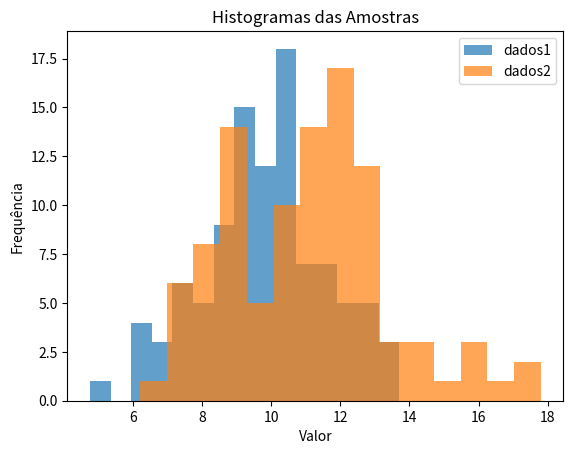
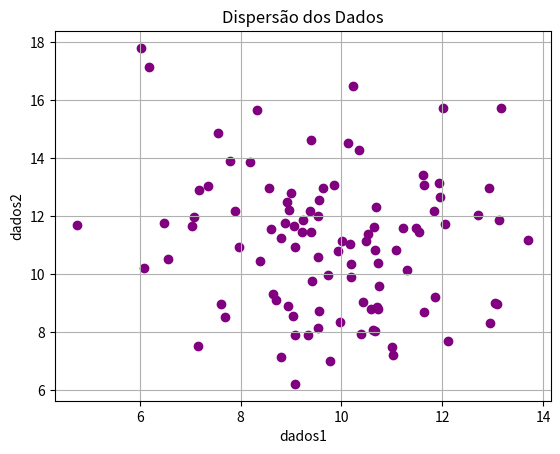
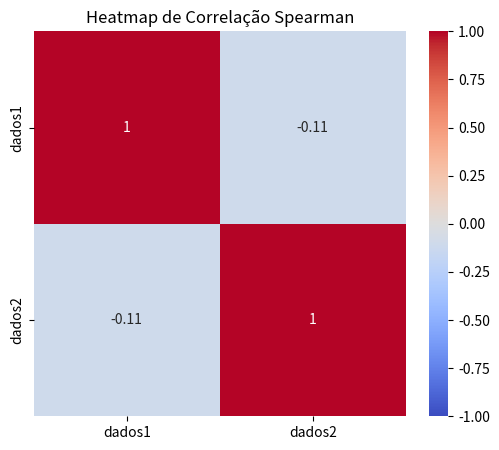
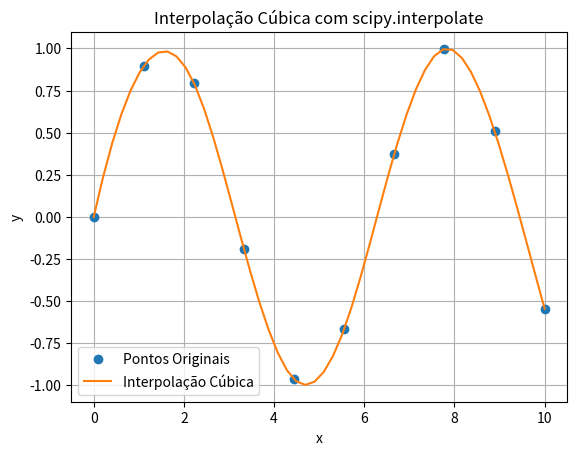
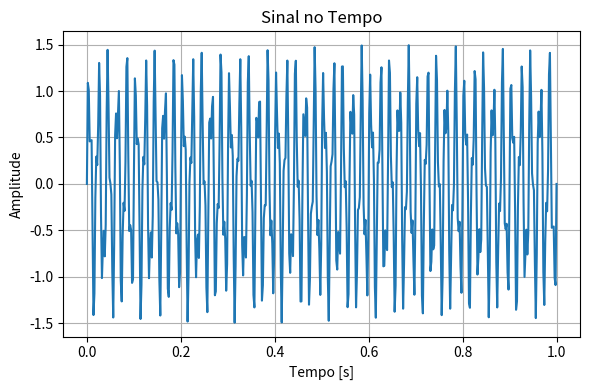
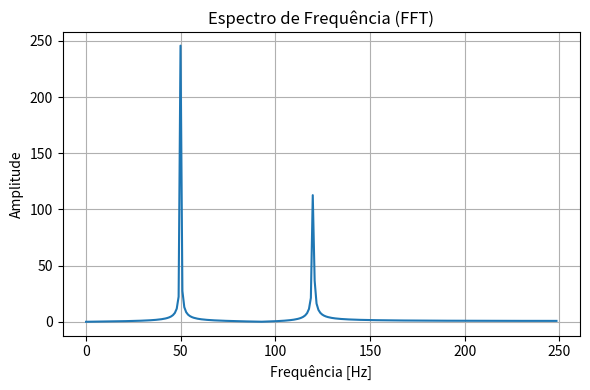

The script that saved these images, in order:
import os
import numpy as np
from scipy import integrate, optimize, linalg, stats, interpolate, fft
import matplotlib.pyplot as plt
import seaborn as sns
import pandas as pd
    
# Criar pasta imgs/ se não existir
if not os.path.exists("imgs"):
    os.makedirs("imgs")


def exemplo_integracao():
    """
    Demonstra a integração numérica usando scipy.integrate.quad.
    Calcula ∫ sin(x) dx de 0 a π.
    """
    f = lambda x: np.sin(x)
    # integrate.quad é usado para integração numérica de uma função em um intervalo
    resultado, erro = integrate.quad(f, 0, np.pi)
    print("\n🧮 Integração Numérica:")
    print(f"∫ sin(x) dx de 0 a π = {resultado:.4f}, erro estimado = {erro:.2e}")


def exemplo_otimizacao():
    """
    Demonstra a otimização (minimização) de função usando scipy.optimize.minimize.
    Função usada: f(x) = x^4 - 3*x^3 + 2
    """
    f = lambda x: x**4 - 3*x**3 + 2
    # optimize.minimize tenta encontrar o valor de x que resulta no menor valor para a função f(x)
    # x0 é o chute inicial para a minimização
    resultado = optimize.minimize(f, x0=0)
    print("\n🎯 Otimização:")
    print(f"Valor mínimo encontrado: x = {resultado.x[0]:.4f}, f(x) = {f(resultado.x[0]):.4f}")


def exemplo_algebra_linear():
    """
    Demonstra a resolução de um sistema linear usando scipy.linalg.solve.
    Sistema: 3x + 2y = 5, x + 2y = 5
    """
    # Matriz de coeficientes A
    A = np.array([[3, 2], [1, 2]])
    # Vetor de resultados b
    b = np.array([5, 5])
    # linalg.solve resolve o sistema de equações lineares Ax = b
    x = linalg.solve(A, b)
    print("\n📐 Álgebra Linear:")
    print(f"Solução do sistema Ax = b → x = {x}")


def exemplo_estatistica():
    """
    Demonstra estatística usando scipy.stats e pandas:
    - Média e desvio padrão
    - Correlação de Pearson e Spearman
    - Teste Mann–Whitney U
    - Visualização: histogramas, dispersão e heatmap de correlação
    """
    print("\n📊 Estatística:")

    np.random.seed(42)
    # Geração de duas amostras de dados com pequenas diferenças de média e desvio
    dados1 = np.random.normal(loc=10, scale=2, size=100)
    dados2 = np.random.normal(loc=11, scale=2.5, size=100)

    # Estatística Descritiva: Média (tendência central) e Desvio Padrão (dispersão)
    print(f"Média (dados1) = {np.mean(dados1):.2f}, Desvio = {np.std(dados1):.2f}")
    print(f"Média (dados2) = {np.mean(dados2):.2f}, Desvio = {np.std(dados2):.2f}")

    # Correlação de Pearson
    r_pearson, p_pearson = stats.pearsonr(dados1, dados2)
    print(f"\n📈 Correlação de Pearson: r = {r_pearson:.3f}, p-valor = {p_pearson:.3e}")

    # Correlação de Spearman
    r_spearman, p_spearman = stats.spearmanr(dados1, dados2)
    print(f"🔗 Correlação de Spearman: ρ = {r_spearman:.3f}, p-valor = {p_spearman:.3e}")

    # Teste Mann–Whitney U
    u_stat, p_mannwhitney = stats.mannwhitneyu(dados1, dados2, alternative='two-sided')
    print(f"⚖️  Teste Mann–Whitney U: U = {u_stat:.2f}, p-valor = {p_mannwhitney:.3e}")
    if p_mannwhitney < 0.05:
        print("➡️  Diferença estatisticamente significativa entre as amostras.")
    else:
        print("➡️  Nenhuma diferença significativa detectada.")

    # ---- Gráficos: histogramas e dispersão ----
    
    # histogramas
    plt.figure()
    plt.hist(dados1, bins=15, alpha=0.7, label='dados1')
    plt.hist(dados2, bins=15, alpha=0.7, label='dados2')
    plt.title('Histogramas das Amostras')
    plt.xlabel('Valor')
    plt.ylabel('Frequência')
    plt.legend()
    plt.savefig("imgs/histogramas.png")
    plt.close()

    # dispersão
    plt.figure()
    plt.scatter(dados1, dados2, color='purple')
    plt.title('Dispersão dos Dados')
    plt.xlabel('dados1')
    plt.ylabel('dados2')
    plt.grid(True)
    plt.savefig("imgs/dispersao.png")
    plt.close()


    # ---- Heatmap de Correlação usando pandas (escala para várias variáveis) ----

    # Criar DataFrame com as amostras
    df = pd.DataFrame({'dados1': dados1, 'dados2': dados2})
    # Matriz de correlação Spearman
    corr_matrix = df.corr(method='spearman')

    plt.figure(figsize=(6, 5))
    sns.heatmap(corr_matrix, annot=True, cmap='coolwarm', vmin=-1, vmax=1)
    plt.title('Heatmap de Correlação Spearman')
    plt.savefig("imgs/spearman_heatmap.png")
    plt.close()

    print("➡️  Gráficos salvos em imgs/ (histogramas.png, dispersao.png e spearman_heatmap.png)")


def exemplo_interpolacao():
    """
    Demonstra interpolação cúbica usando scipy.interpolate.interp1d.
    Salva gráfico em imgs/interpolacao.png
    """
    x = np.linspace(0, 10, 10)
    y = np.sin(x)
    # interp1d cria uma função que interpola os pontos originais. 'cubic' usa splines cúbicas.
    f_interp = interpolate.interp1d(x, y, kind='cubic')
    x_novo = np.linspace(0, 10, 50)
    # Usa a função de interpolação para estimar y em novos pontos x
    y_novo = f_interp(x_novo)
    print("\n🔢 Interpolação:")
    print(f"Interpolação cúbica gerada para {len(x_novo)} novos pontos.")

    plt.figure()
    plt.plot(x, y, 'o', label='Pontos Originais')
    plt.plot(x_novo, y_novo, '-', label='Interpolação Cúbica')
    plt.title('Interpolação Cúbica com scipy.interpolate')
    plt.xlabel('x')
    plt.ylabel('y')
    plt.legend()
    plt.grid(True)
    plt.savefig("imgs/interpolacao.png")
    plt.close()


def exemplo_fft():
    """
    Demonstra a transformada de Fourier usando scipy.fft.
    Salva dois gráficos: imgs/fft_sinal.png e imgs/fft_espectro.png
    """
    t = np.linspace(0, 1, 500)
    # Cria um sinal composto por duas ondas senoidais (50 Hz e 120 Hz)
    sinal = np.sin(2 * np.pi * 50 * t) + 0.5 * np.sin(2 * np.pi * 120 * t)
    
    # Calcula FFT e frequências
    espectro = fft.fft(sinal)
    freq = fft.fftfreq(t.size, d=t[1] - t[0])
    
    # Mostra frequência de pico
    print("\n⚡ Transformada de Fourier:")
    print(f"Frequência de pico: {abs(freq[np.argmax(np.abs(espectro))]):.1f} Hz")
    
    # Salva gráfico do sinal no tempo
    plt.figure(figsize=(6, 4))
    plt.plot(t, sinal)
    plt.title('Sinal no Tempo')
    plt.xlabel('Tempo [s]')
    plt.ylabel('Amplitude')
    plt.grid(True)
    plt.tight_layout()
    plt.savefig("imgs/fft_sinal.png")
    plt.close()
    
    # Salva gráfico do espectro de frequência
    plt.figure(figsize=(6, 4))
    plt.plot(freq[:250], np.abs(espectro)[:250])
    plt.title('Espectro de Frequência (FFT)')
    plt.xlabel('Frequência [Hz]')
    plt.ylabel('Amplitude')
    plt.grid(True)
    plt.tight_layout()
    plt.savefig("imgs/fft_espectro.png")
    plt.close()


def main():
    """
    Função principal que chama todos os exemplos do projeto SciPy Samples.
    """
    print("=== Projeto SciPy Samples ===")
    exemplo_integracao()
    exemplo_otimizacao()
    exemplo_algebra_linear()
    exemplo_estatistica()
    exemplo_interpolacao()
    exemplo_fft()
    print("\n✅ Execução concluída com sucesso!")


if __name__ == "__main__":
    main()

# pip install numpy scipy matplotlib seaborn
